Run: headless pygame with SDL's dummy video driver; simulated clock (each Clock.tick advances the game by its frame time, no real sleeping); random seed 0; keys injected as events and as key.get_pressed() state; mouse plan: one left click at the window centre at the start of phase 2, then a move to the lower-right quarter at the start of phase 3.
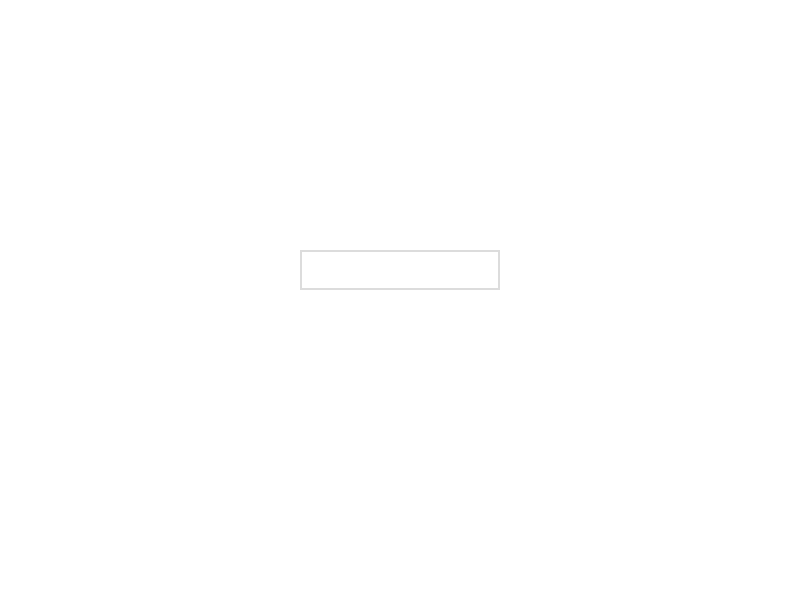
Frame 1 of 4 · flips 1–60 · no input
Frame 2 of 4 · flips 61–180 · clicked the window centre · tapped SPACE, RETURN · held RIGHT (→), D · screen unchanged from frame 1, image omitted
Frame 3 of 4 · flips 181–300 · moved the mouse to the lower-right quarter · held DOWN (↓), S · screen unchanged from frame 2, image omitted
Frame 4 of 4 · flips 301–420 · held LEFT (←), A, UP (↑), W · screen unchanged from frame 3, image omitted

The pygame program that drew these frames:

from pygame.locals import *
import pygame



#Passo 3: Inicializar o Pygame
#Antes de começar a utilizar o Pygame, é necessário inicializá-lo:

pygame.init()

#Passo 4: Configurar a janela do jogo
#Defina as configurações da janela do jogo, como 
# tamanho, título e cor de fundo:

screen_width = 800
screen_height = 600

screen = pygame.display.set_mode((screen_width, screen_height))
pygame.display.set_caption("Caixa de Login")
background_color = (255, 255, 255)  # Branco
                  #(255,  0,  0)  # Vermelho
                    #(0, 0, 255)  # Azul

#Passo 5: Criar a classe para a caixa de login
#Crie uma classe para a caixa de login, que será responsável por 
# exibir e controlar a entrada de dados do usuário:
class LoginBox:
    def __init__(self, x, y, width, height):
        self.rect = pygame.Rect(x, y, width, height)
        self.color = (220, 220, 220)  # Cinza claro
        self.text = ""
        self.font = pygame.font.Font(None, 32)
        self.active = False

    def handle_event(self, event):
        if event.type == pygame.MOUSEBUTTONDOWN:
            if self.rect.collidepoint(event.pos):
                self.active = not self.active
            else:
                self.active = False
        elif event.type == pygame.KEYDOWN:
            if self.active:
                if event.key == pygame.K_RETURN:
                    print(self.text)  # Aqui você pode fazer o tratamento dos dados de login
                    self.text = ""
                elif event.key == pygame.K_BACKSPACE:
                    self.text = self.text[:-1]
                else:
                    self.text += event.unicode

    def draw(self, screen):
        pygame.draw.rect(screen, self.color, self.rect, 2)
        text_surface = self.font.render(self.text, True, (0, 0, 0))  # Preto
        screen.blit(text_surface, (self.rect.x + 5, self.rect.y + 5))
        
#Passo 6: Criar o loop principal do jogo
#Crie um loop principal que irá executar o jogo:
def main():
    clock = pygame.time.Clock()
    running = True

    login_box = LoginBox(300, 250, 200, 40)
    
    while running:
        for event in pygame.event.get():
            if event.type == pygame.QUIT:
                running = False
            login_box.handle_event(event)

        screen.fill(background_color)
        login_box.draw(screen)

        pygame.display.flip()
        clock.tick(60)

    pygame.quit()

#Passo 7: Executar o jogo
#Chame a função `main()` para executar o jogo:

#Agora você pode executar o código e verá uma janela 
# com uma caixa de login. Ao clicar na caixa de login,
# você poderá digitar o texto e pressionar Enter para 
# exibir o texto no console. Você pode adicionar as funcionalidades 
# de autenticação de login de acordo com suas necessidades.
    
if __name__ == "__main__":
    main()
